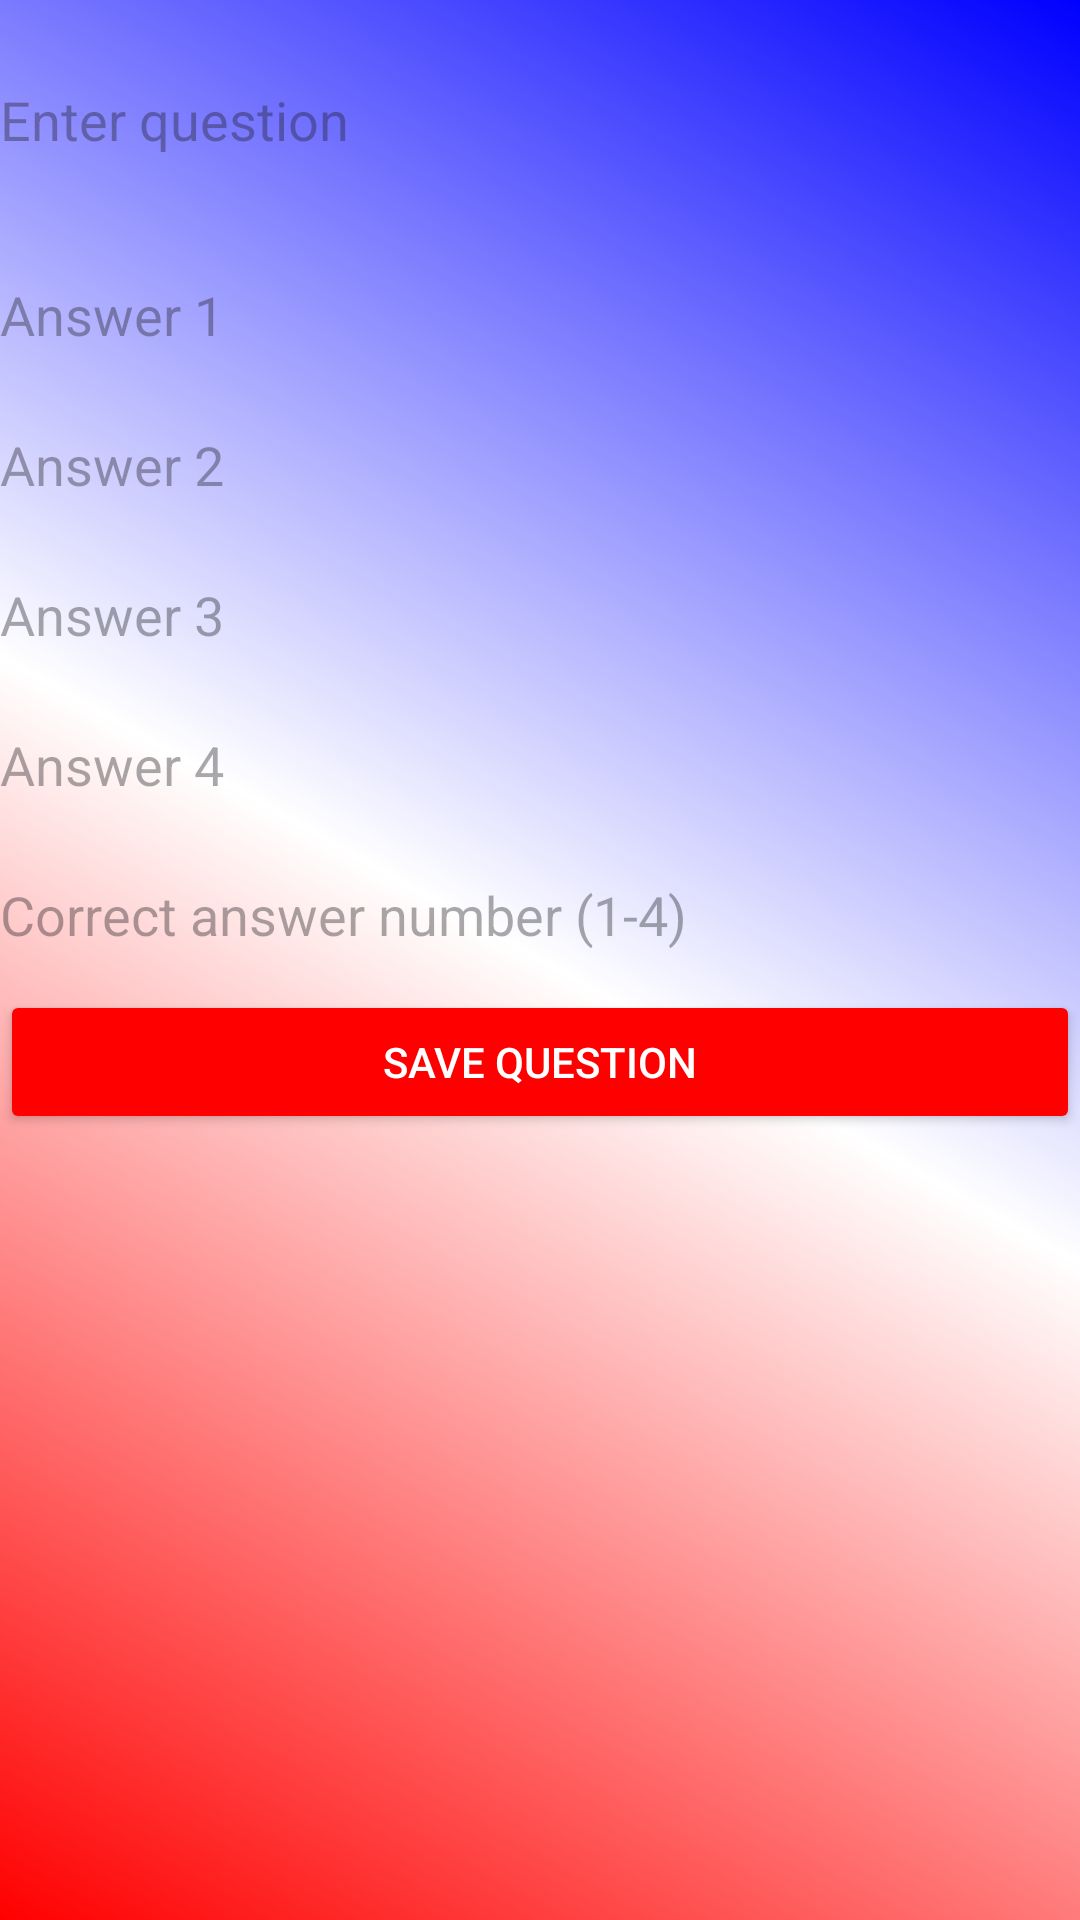

Here is an Android app screen rendered from its layout file. Give the layout XML and the strings, colors and styles it references.
<!-- AndroidManifest.xml: application theme Theme.SuporterApp -->
<!-- res/layout/games_add_question_activity.xml -->
<?xml version="1.0" encoding="utf-8"?>
<androidx.constraintlayout.widget.ConstraintLayout xmlns:android="http://schemas.android.com/apk/res/android"
    android:layout_width="match_parent"
    android:layout_height="match_parent"
    android:background="@drawable/bg_gradient"
    xmlns:app="http://schemas.android.com/apk/res-auto">

    <EditText
        android:id="@+id/question_edittext"
        android:layout_width="0dp"
        android:layout_height="80dp"
        android:background="@drawable/edit_text_background"
        android:hint="Enter question"
        app:layout_constraintEnd_toEndOf="parent"
        app:layout_constraintStart_toStartOf="parent"
        app:layout_constraintTop_toTopOf="parent" />

    <EditText
        android:id="@+id/answer1_edittext"
        android:layout_width="0dp"
        android:layout_height="50dp"
        android:background="@drawable/edit_text_background"
        android:hint="Answer 1"
        app:layout_constraintEnd_toEndOf="parent"
        app:layout_constraintStart_toStartOf="parent"
        app:layout_constraintTop_toBottomOf="@id/question_edittext" />

    <EditText
        android:id="@+id/answer2_edittext"
        android:layout_width="0dp"
        android:layout_height="50dp"
        android:background="@drawable/edit_text_background"
        android:hint="Answer 2"
        app:layout_constraintEnd_toEndOf="parent"
        app:layout_constraintStart_toStartOf="parent"
        app:layout_constraintTop_toBottomOf="@id/answer1_edittext" />

    <EditText
        android:id="@+id/answer3_edittext"
        android:layout_width="0dp"
        android:layout_height="50dp"
        android:background="@drawable/edit_text_background"
        android:hint="Answer 3"
        app:layout_constraintEnd_toEndOf="parent"
        app:layout_constraintStart_toStartOf="parent"
        app:layout_constraintTop_toBottomOf="@id/answer2_edittext" />

    <EditText
        android:id="@+id/answer4_edittext"
        android:layout_width="0dp"
        android:layout_height="50dp"
        android:background="@drawable/edit_text_background"
        android:hint="Answer 4"
        app:layout_constraintEnd_toEndOf="parent"
        app:layout_constraintStart_toStartOf="parent"
        app:layout_constraintTop_toBottomOf="@id/answer3_edittext" />

    <EditText
        android:id="@+id/correct_answer_number_edittext"
        android:layout_width="0dp"
        android:layout_height="50dp"
        android:background="@drawable/edit_text_background"
        android:hint="Correct answer number (1-4)"
        app:layout_constraintEnd_toEndOf="parent"
        app:layout_constraintStart_toStartOf="parent"
        app:layout_constraintTop_toBottomOf="@id/answer4_edittext" />

    <Button
        android:id="@+id/save_question_button"
        android:layout_width="0dp"
        android:layout_height="wrap_content"
        android:text="Save Question"
        app:layout_constraintTop_toBottomOf="@id/correct_answer_number_edittext"
        android:backgroundTint="#FF0000"
        android:textColor="#FFFFFF"
        app:layout_constraintStart_toStartOf="parent"
        app:layout_constraintEnd_toEndOf="parent"/>
</androidx.constraintlayout.widget.ConstraintLayout>
<!-- resources referenced by this layout -->
<resources>
  <!-- drawable bg_gradient (drawable) -->
  <?xml version="1.0" encoding="utf-8"?>
  <shape xmlns:android="http://schemas.android.com/apk/res/android"
      android:shape="rectangle">
      <gradient
          android:startColor="#FF0000"
          android:centerColor="#FFFFFF"
          android:endColor="#0000FF"
          android:angle="45"/>
  </shape>
  <style name="Theme.SuporterApp" parent="Base.Theme.SuporterApp" />
  <style name="Base.Theme.SuporterApp" parent="Theme.Material3.DayNight.NoActionBar">
          
          
      </style>
</resources>
